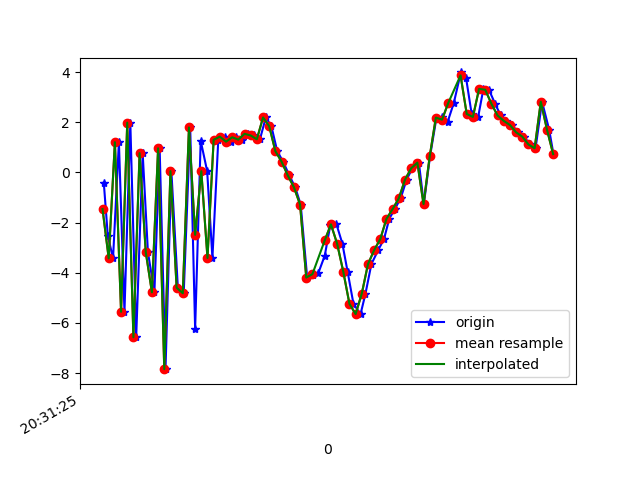

Data behind this chart, as committed beside it:
1618777885804, 1473569643353055, -0.40217328, 0.39122403, -8.171472
1618777885817, 1473569662583825, -2.518, 0.5772, 9.319
1618777885834, 1473569681814595, -3.425, 0.859, -8.747
1618777885853, 1473569701045365, 1.206, 2.394, 8.663
1618777885871, 1473569720276135, -5.556, 1.255, -5.63
1618777885890, 1473569739506905, 1.984, 3.916, 2.691
1618777885909, 1473569758737675, -6.572, 3.383, 1.15
1618777885930, 1473569777968445, 0.7691, 5.138, -6.287
1618777885947, 1473569797199215, -3.175, 4.823, 8.074
1618777885968, 1473569816429985, -4.778, 4.189, -8.872
1618777885985, 1473569835660755, 0.9622, 5.009, 6.503
1618777886004, 1473569854891525, -7.842, 2.818, 0.3542
1618777886023, 1473569874122295, 0.05066, 3.488, -2.172
1618777886044, 1473569893353065, -4.592, 1.88, 10.46
1618777886063, 1473569912583835, -4.816, -0.1047, -5.353
1618777886084, 1473569931814605, 1.793, 0.6989, 7.806
1618777886100, 1473569951045375, -6.239, -0.1867, 2.612
1618777886118, 1473569970276145, 1.265, 0.2634, -4.61
1618777886139, 1473569989506915, 0.04937, -0.3633, 9.6
1618777886156, 1473570008737685, -3.41, -2.085, -5.214
1618777886175, 1473570027968455, 1.301, -1.638, 3.014
1618777886197, 1473570047199225, 1.427, -1.553, 0.8761
1618777886215, 1473570066429995, 1.226, -1.753, -0.2882
1618777886233, 1473570085660765, 1.401, -0.9844, -0.7214
1618777886253, 1473570104891535, 1.308, -0.2882, -1.429
1618777886271, 1473570124122305, 1.538, -0.7963, -2.423
1618777886290, 1473570143353075, 1.473, -0.9336, -3.406
1618777886310, 1473570162583845, 1.32, 0.004536, -4.32
1618777886329, 1473570181814615, 2.192, 0.06475, -4.751
1618777886347, 1473570201045385, 1.843, -0.3261, -4.785
1618777886366, 1473570220276155, 0.8477, 0.04531, -5.354
1618777886385, 1473570239506925, 0.432, -0.1633, -5.689
1618777886405, 1473570258737695, -0.1143, -1.167, -4.452
1618777886424, 1473570277968465, -0.5873, -1.304, -3.355
1618777886442, 1473570297199235, -1.279, -0.9869, -2.844
1618777886463, 1473570316430005, -4.191, -0.6835, -2.873
1618777886482, 1473570335660775, -4.094, -1.754, -1.033
1618777886499, 1473570354891545, -4.015, -2.875, 0.4017
1618777886520, 1473570374122315, -3.319, -1.775, 2.203
1618777886538, 1473570393353085, -2.095, -0.8028, 2.028
1618777886558, 1473570412583855, -2.069, -1.627, 2.875
1618777886577, 1473570431814625, -2.837, -1.528, 5.005
1618777886594, 1473570451045395, -3.955, 0.8985, 6.33
1618777886613, 1473570470276165, -5.238, 3.283, 8.322
1618777886636, 1473570489506935, -5.646, 3.489, 11.55
1618777886652, 1473570508737705, -4.83, 2.585, 12.53
1618777886671, 1473570527968475, -3.657, 3.525, 11.33
1618777886693, 1473570547199245, -3.1, 4.043, 10.21
1618777886712, 1473570566430015, -2.653, 3.191, 9.561
1618777886729, 1473570585660785, -1.849, 2.783, 8.546
1618777886747, 1473570604891555, -1.458, 3.548, 6.956
1618777886766, 1473570624122325, -1.032, 4.708, 5.098
1618777886785, 1473570643353095, -0.2898, 5.116, 3.862
1618777886804, 1473570662583865, 0.1657, 3.306, 3.807
1618777886825, 1473570681814635, 0.3901, 1.416, 2.76
1618777886841, 1473570701045405, -1.26, 1.867, 2.334
1618777886861, 1473570720276175, 0.6378, 1.493, 0.9249
1618777886882, 1473570739506945, 2.185, 0.6946, -0.008379
1618777886900, 1473570758737715, 2.194, -0.9597, -0.6748
1618777886918, 1473570777968485, 2.012, -1.962, -1.336
1618777886938, 1473570797199255, 2.764, -1.554, -1.528
... 17 more rows
